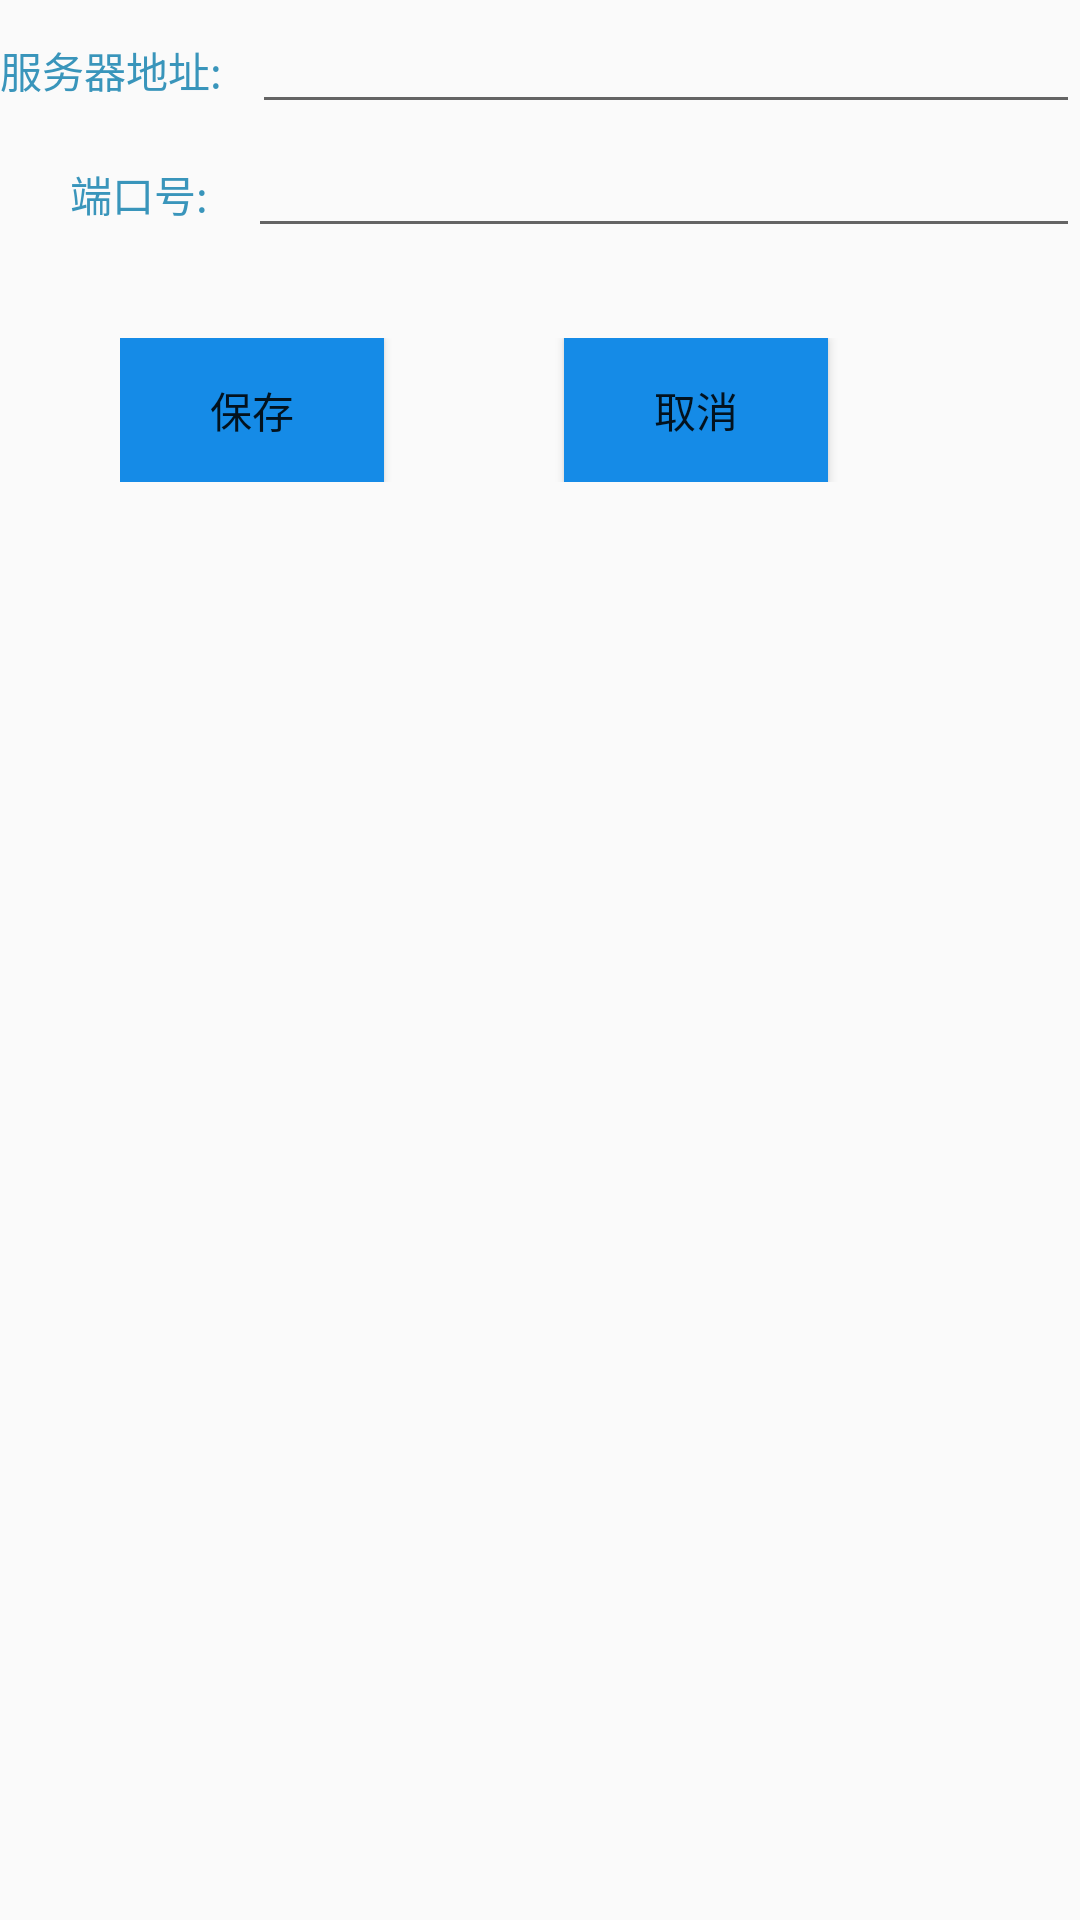

Produce the Android XML layout that renders to this screen, including the resource entries it uses.
<!-- AndroidManifest.xml: application theme AppTheme -->
<!-- res/layout/error2_view.xml -->
<?xml version="1.0" encoding="utf-8"?>

<LinearLayout xmlns:android="http://schemas.android.com/apk/res/android"
    android:layout_width="match_parent"
    android:layout_height="match_parent"
    android:orientation="vertical">



    <LinearLayout
        android:layout_width="match_parent"
        android:layout_height="wrap_content">

        <TextView
            android:layout_width="wrap_content"
            android:layout_height="wrap_content"
            android:text="服务器地址:   "
            android:textColor="#E8258BB4"
            />

        <EditText
            android:id="@+id/edt_error2_ip"
            android:layout_width="0dp"
            android:layout_height="wrap_content"
            android:layout_weight="1"
            android:lines="1"
            android:imeOptions="actionNext"
            android:inputType="text"/>

    </LinearLayout>

    <LinearLayout
        android:layout_width="match_parent"
        android:layout_height="wrap_content">

        <TextView
            android:layout_width="wrap_content"
            android:layout_height="wrap_content"
            android:text="       端口号:    "
            android:textColor="#E8258BB4"
            />

        <EditText
            android:id="@+id/edt_error2_porn"
            android:layout_width="0dp"
            android:layout_height="wrap_content"
            android:layout_weight="1"
            android:imeOptions="actionDone"
            android:maxLines="1"
            android:inputType="number"/>

    </LinearLayout>

    <LinearLayout
        android:layout_width="match_parent"
        android:layout_height="wrap_content"
        android:layout_marginTop="30dp"
        android:layout_marginLeft="40dp">

        <Button
            android:id="@+id/btn_error2_confire"
            android:layout_width="wrap_content"
            android:layout_height="wrap_content"
            android:text="保存"
            android:background="#158BE7"/>

        <Button
            android:id="@+id/btn_error2_cancle"
            android:layout_width="wrap_content"
            android:layout_height="wrap_content"
            android:text="取消"
            android:layout_marginLeft="60dp"
            android:background="#158BE7"/>
    </LinearLayout>

    <TextView
        android:layout_width="wrap_content"
        android:layout_height="wrap_content"
        android:visibility="invisible"
        android:layout_marginTop="20dp"/>

</LinearLayout>
<!-- resources referenced by this layout -->
<resources>
  <style name="AppTheme" parent="Theme.AppCompat.Light.NoActionBar">
          
          <item name="colorPrimary">@color/colorPrimary</item>
          <item name="colorPrimaryDark">@color/colorPrimaryDark</item>
          <item name="colorAccent">@color/colorAccent</item>
      </style>
  <!-- not gathered from this repository: default colours our renderer supplied (Android Studio template values) -->
  <color name="colorPrimary">#FF6200EE</color>
  <color name="colorPrimaryDark">#FF3700B3</color>
  <color name="colorAccent">#FF03DAC5</color>
</resources>
